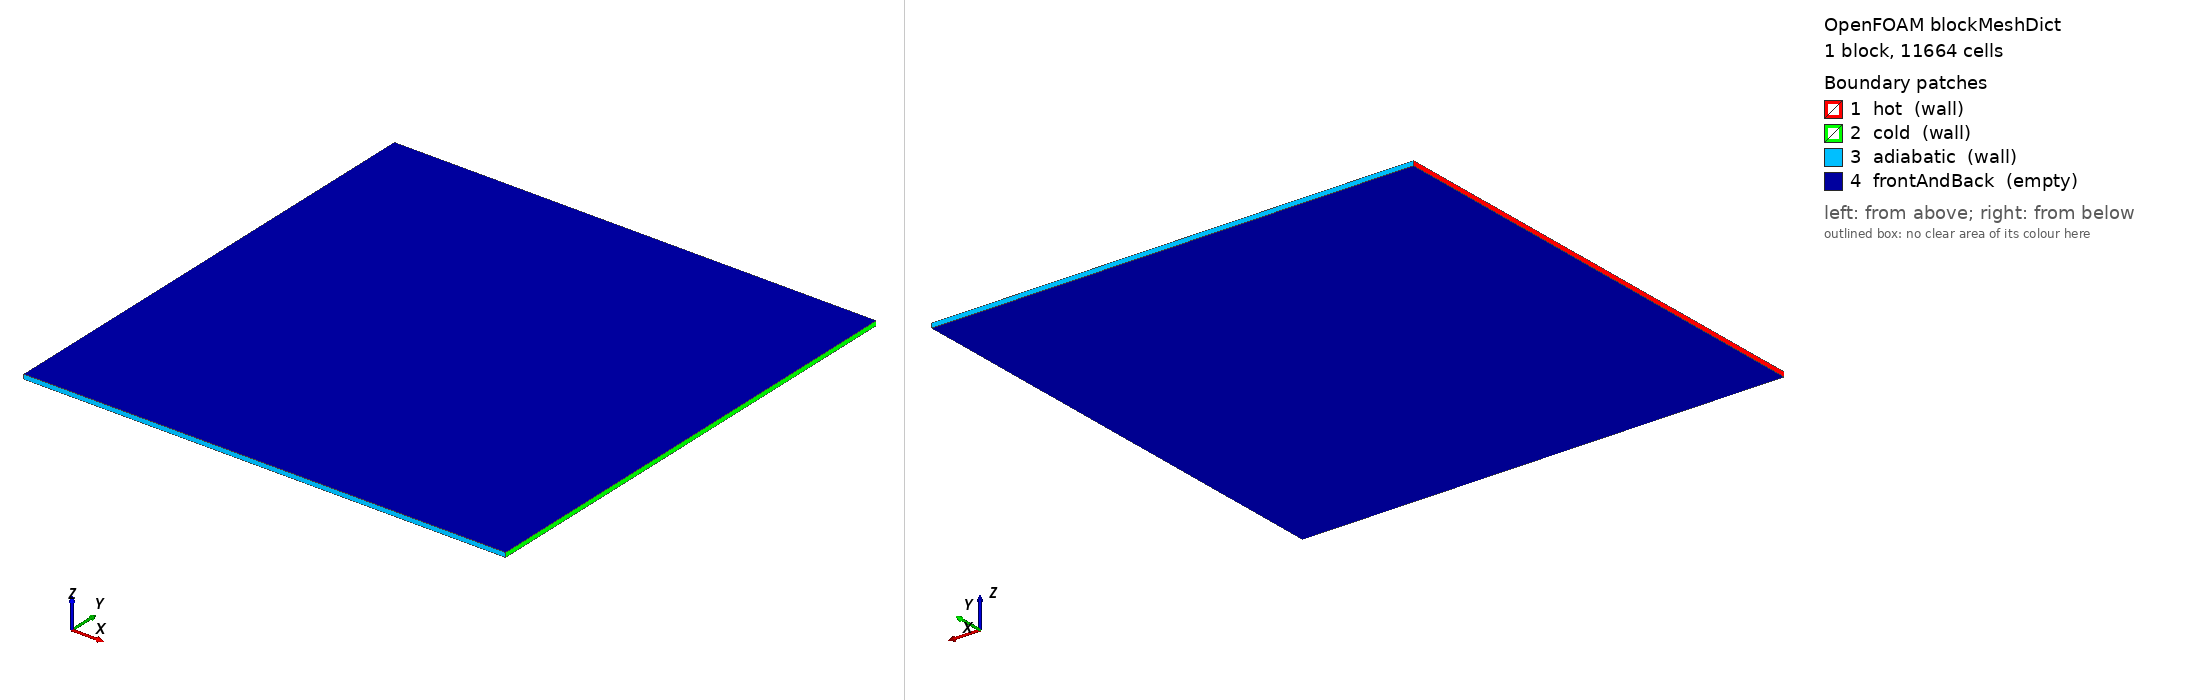

OpenFOAM case: the mesh blockMesh builds from blockMeshDict, 1 block(s), 11664 cells. Boundary patches (legend numbers): 1 hot (wall), 2 cold (wall), 3 adiabatic (wall), 4 frontAndBack (empty). Left view from above one corner, right view from below the opposite corner. Boundary conditions: 0 field file(s) under 0/; 0 of 4 drawn patches have an entry in a shipped field file.

=== system/blockMeshDict ===
FoamFile
{
    format ascii;
    class dictionary;
    object blockMeshDict;
}

convertToMeters 1;
vertices ( (0 0 0) (0.1 0 0) (0.1 0.1 0) (0 0.1 0) (0 0 0.000925925925925926) (0.1 0 0.000925925925925926) (0.1 0.1 0.000925925925925926) (0 0.1 0.000925925925925926) );
blocks ( hex (0 1 2 3 4 5 6 7) (108 108 1) simpleGrading (((0.5 0.5 4.0) (0.5 0.5 0.25)) ((0.5 0.5 4.0) (0.5 0.5 0.25)) 1) );
boundary
(
    hot { type wall; faces ((0 4 7 3)); }
    cold { type wall; faces ((1 2 6 5)); }
    adiabatic { type wall; faces ((0 1 5 4) (3 7 6 2)); }
    frontAndBack { type empty; faces ((0 3 2 1) (4 5 6 7)); }
);
